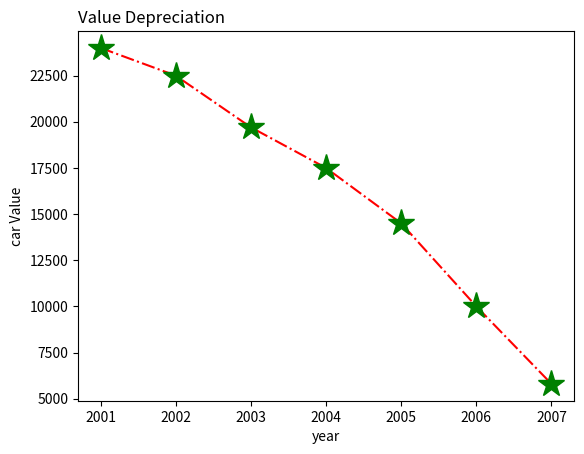

Write the Python code that produced this figure.
import numpy as np
from matplotlib import pyplot as pt
x=np.arange(2001,2008)
y=np.array([24000,22500,19700,17500,14500,10000,5800])
pt.title('Value Depreciation' ,loc='left')
pt.xlabel("year")
pt.ylabel("car Value")
pt.plot(x,y, ls='-.',c='r',marker='*',ms=20,mfc='g',mec='g')
pt.show()